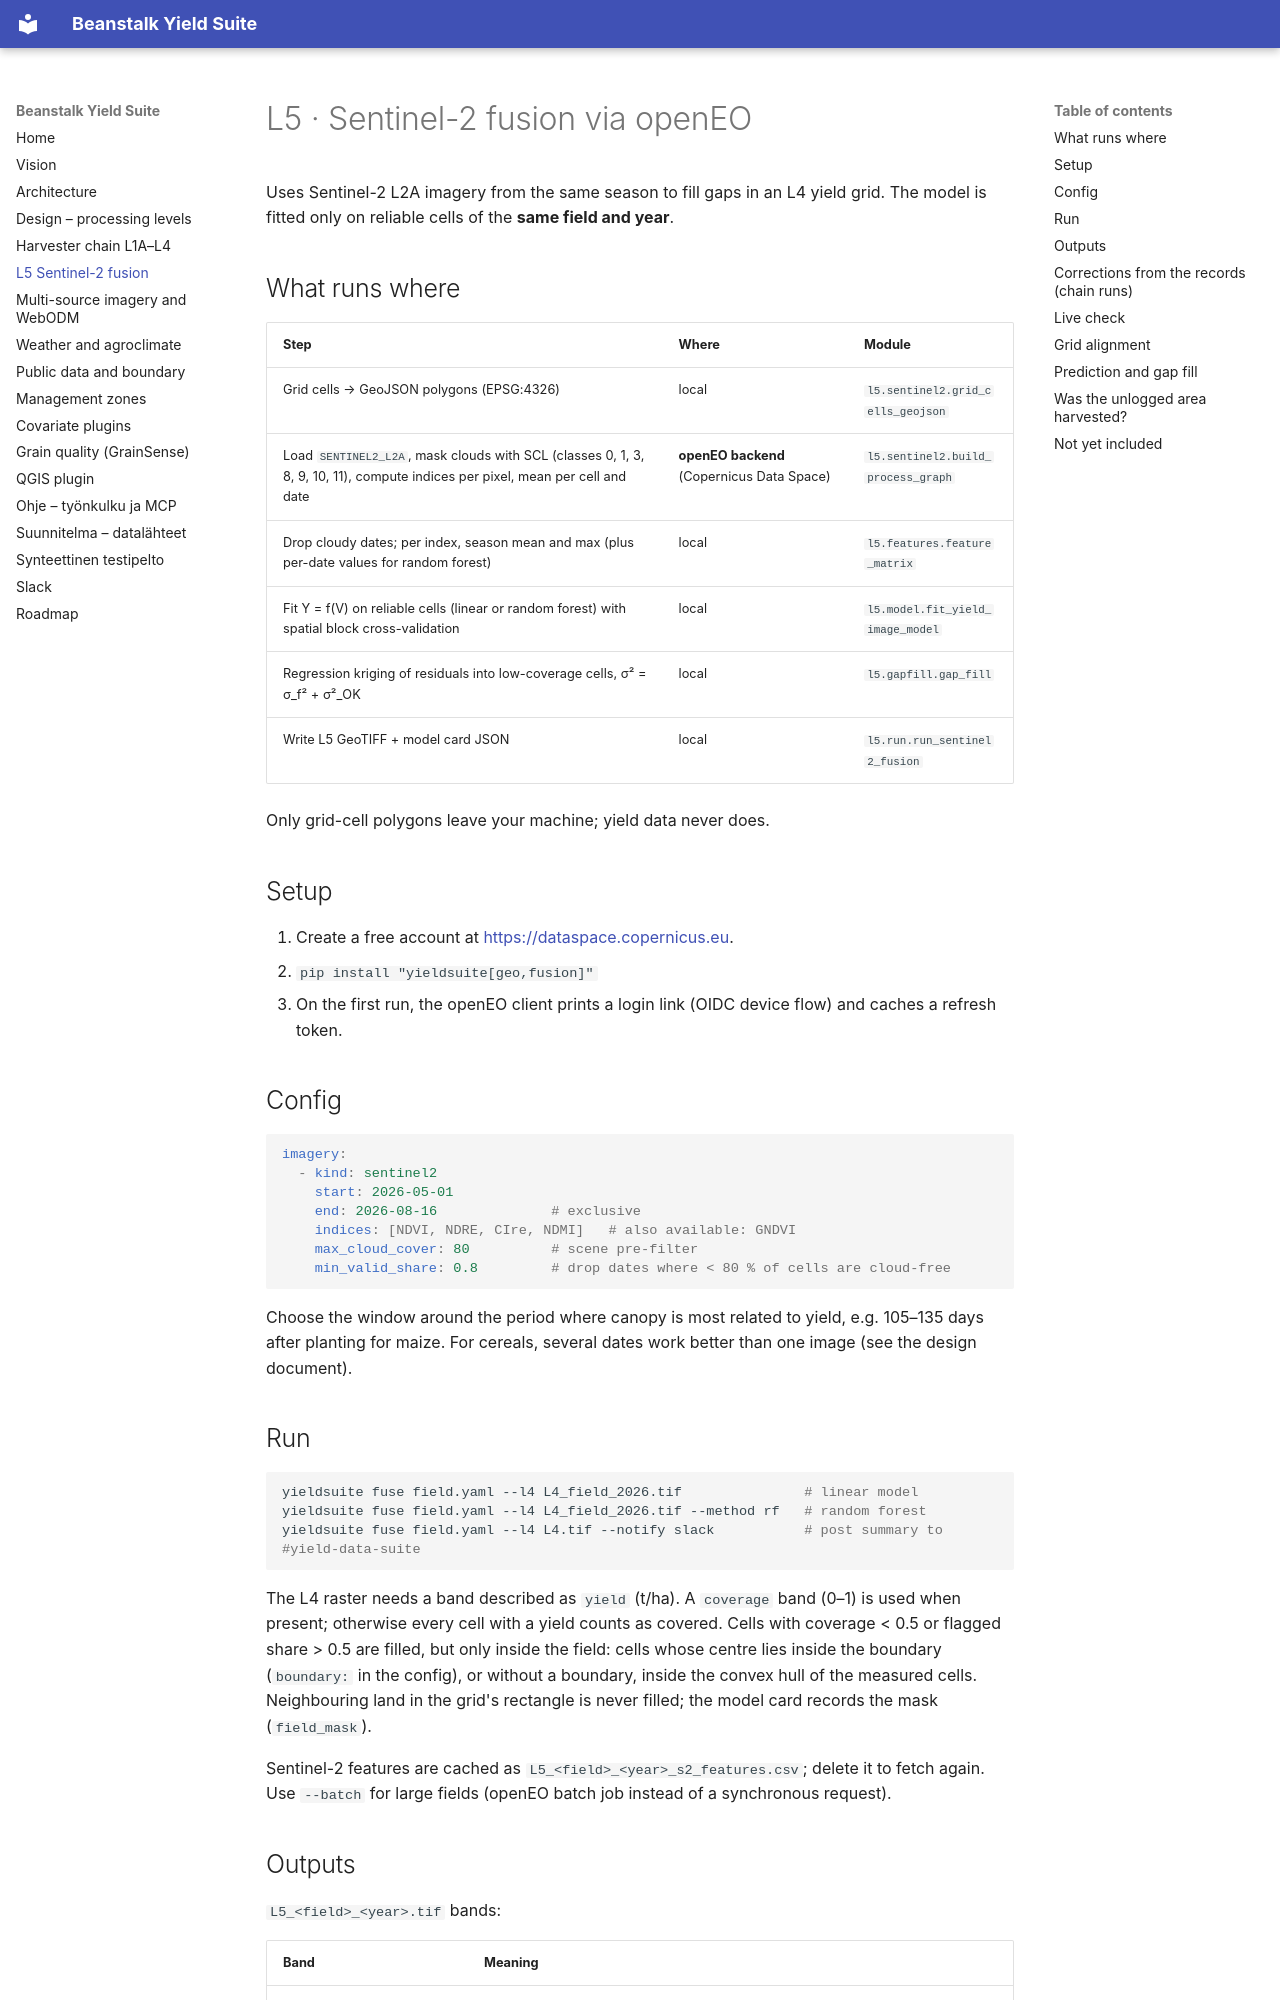

repository: joriim/Beanstalk-Yield · page: l5-sentinel2/index.html · generator: mkdocs

# L5 · Sentinel-2 fusion via openEO

Uses Sentinel-2 L2A imagery from the same season to fill gaps in an L4 yield
grid. The model is fitted only on reliable cells of the **same field and year**.

## What runs where

| Step | Where | Module |
|---|---|---|
| Grid cells → GeoJSON polygons (EPSG:4326) | local | `l5.sentinel2.grid_cells_geojson` |
| Load `SENTINEL2_L2A`, mask clouds with SCL (classes 0, 1, 3, 8, 9, 10, 11), compute indices per pixel, mean per cell and date | **openEO backend** (Copernicus Data Space) | `l5.sentinel2.build_process_graph` |
| Drop cloudy dates; per index, season mean and max (plus per-date values for random forest) | local | `l5.features.feature_matrix` |
| Fit Y = f(V) on reliable cells (linear or random forest) with spatial block cross-validation | local | `l5.model.fit_yield_image_model` |
| Regression kriging of residuals into low-coverage cells, σ² = σ_f² + σ²_OK | local | `l5.gapfill.gap_fill` |
| Write L5 GeoTIFF + model card JSON | local | `l5.run.run_sentinel2_fusion` |

Only grid-cell polygons leave your machine; yield data never does.

## Setup

1. Create a free account at <https://dataspace.copernicus.eu>.
2. `pip install "yieldsuite[geo,fusion]"`
3. On the first run, the openEO client prints a login link (OIDC device flow) and caches a refresh token.

## Config

```yaml
imagery:
  - kind: sentinel2
    start: 2026-05-01
    end: 2026-08-16              # exclusive
    indices: [NDVI, NDRE, CIre, NDMI]   # also available: GNDVI
    max_cloud_cover: 80          # scene pre-filter
    min_valid_share: 0.8         # drop dates where < 80 % of cells are cloud-free
```

Choose the window around the period where canopy is most related to yield,
e.g. 105–135 days after planting for maize. For cereals, several dates work
better than one image (see the design document).

## Run

```bash
yieldsuite fuse field.yaml --l4 L4_field_2026.tif               # linear model
yieldsuite fuse field.yaml --l4 L4_field_2026.tif --method rf   # random forest
yieldsuite fuse field.yaml --l4 L4.tif --notify slack           # post summary to #yield-data-suite
```

The L4 raster needs a band described as `yield` (t/ha). A `coverage` band
(0–1) is used when present; otherwise every cell with a yield counts as
covered. Cells with coverage < 0.5 or flagged share > 0.5 are filled, but only
inside the field: cells whose centre lies inside the boundary (`boundary:` in
the config), or without a boundary, inside the convex hull of the measured
cells. Neighbouring land in the grid's rectangle is never filled; the model
card records the mask (`field_mask`).

Sentinel-2 features are cached as `L5_<field>_<year>_s2_features.csv`; delete
it to fetch again. Use `--batch` for large fields (openEO batch job instead of
a synchronous request).

## Outputs

`L5_<field>_<year>.tif` bands:

| Band | Meaning |
|---|---|
| `yield` | measured yield where reliable, filled elsewhere [t/ha] |
| `source` | 0 no value · 1 measured (L4) · 2 filled from imagery |
| `sigma` | standard error of filled cells [t/ha] |
| `prediction` | image-model prediction f(V) for every cell |
| `relative_yield` | yield as % of the field mean |
| `coverage` | L4 coverage, carried over |

`L5_<field>_<year>_model_card.json` holds the features, R², RMSE, spatial-block
CV RMSE and bias, the Sentinel-2 dates used and dropped, the variogram, and the
filled share.
